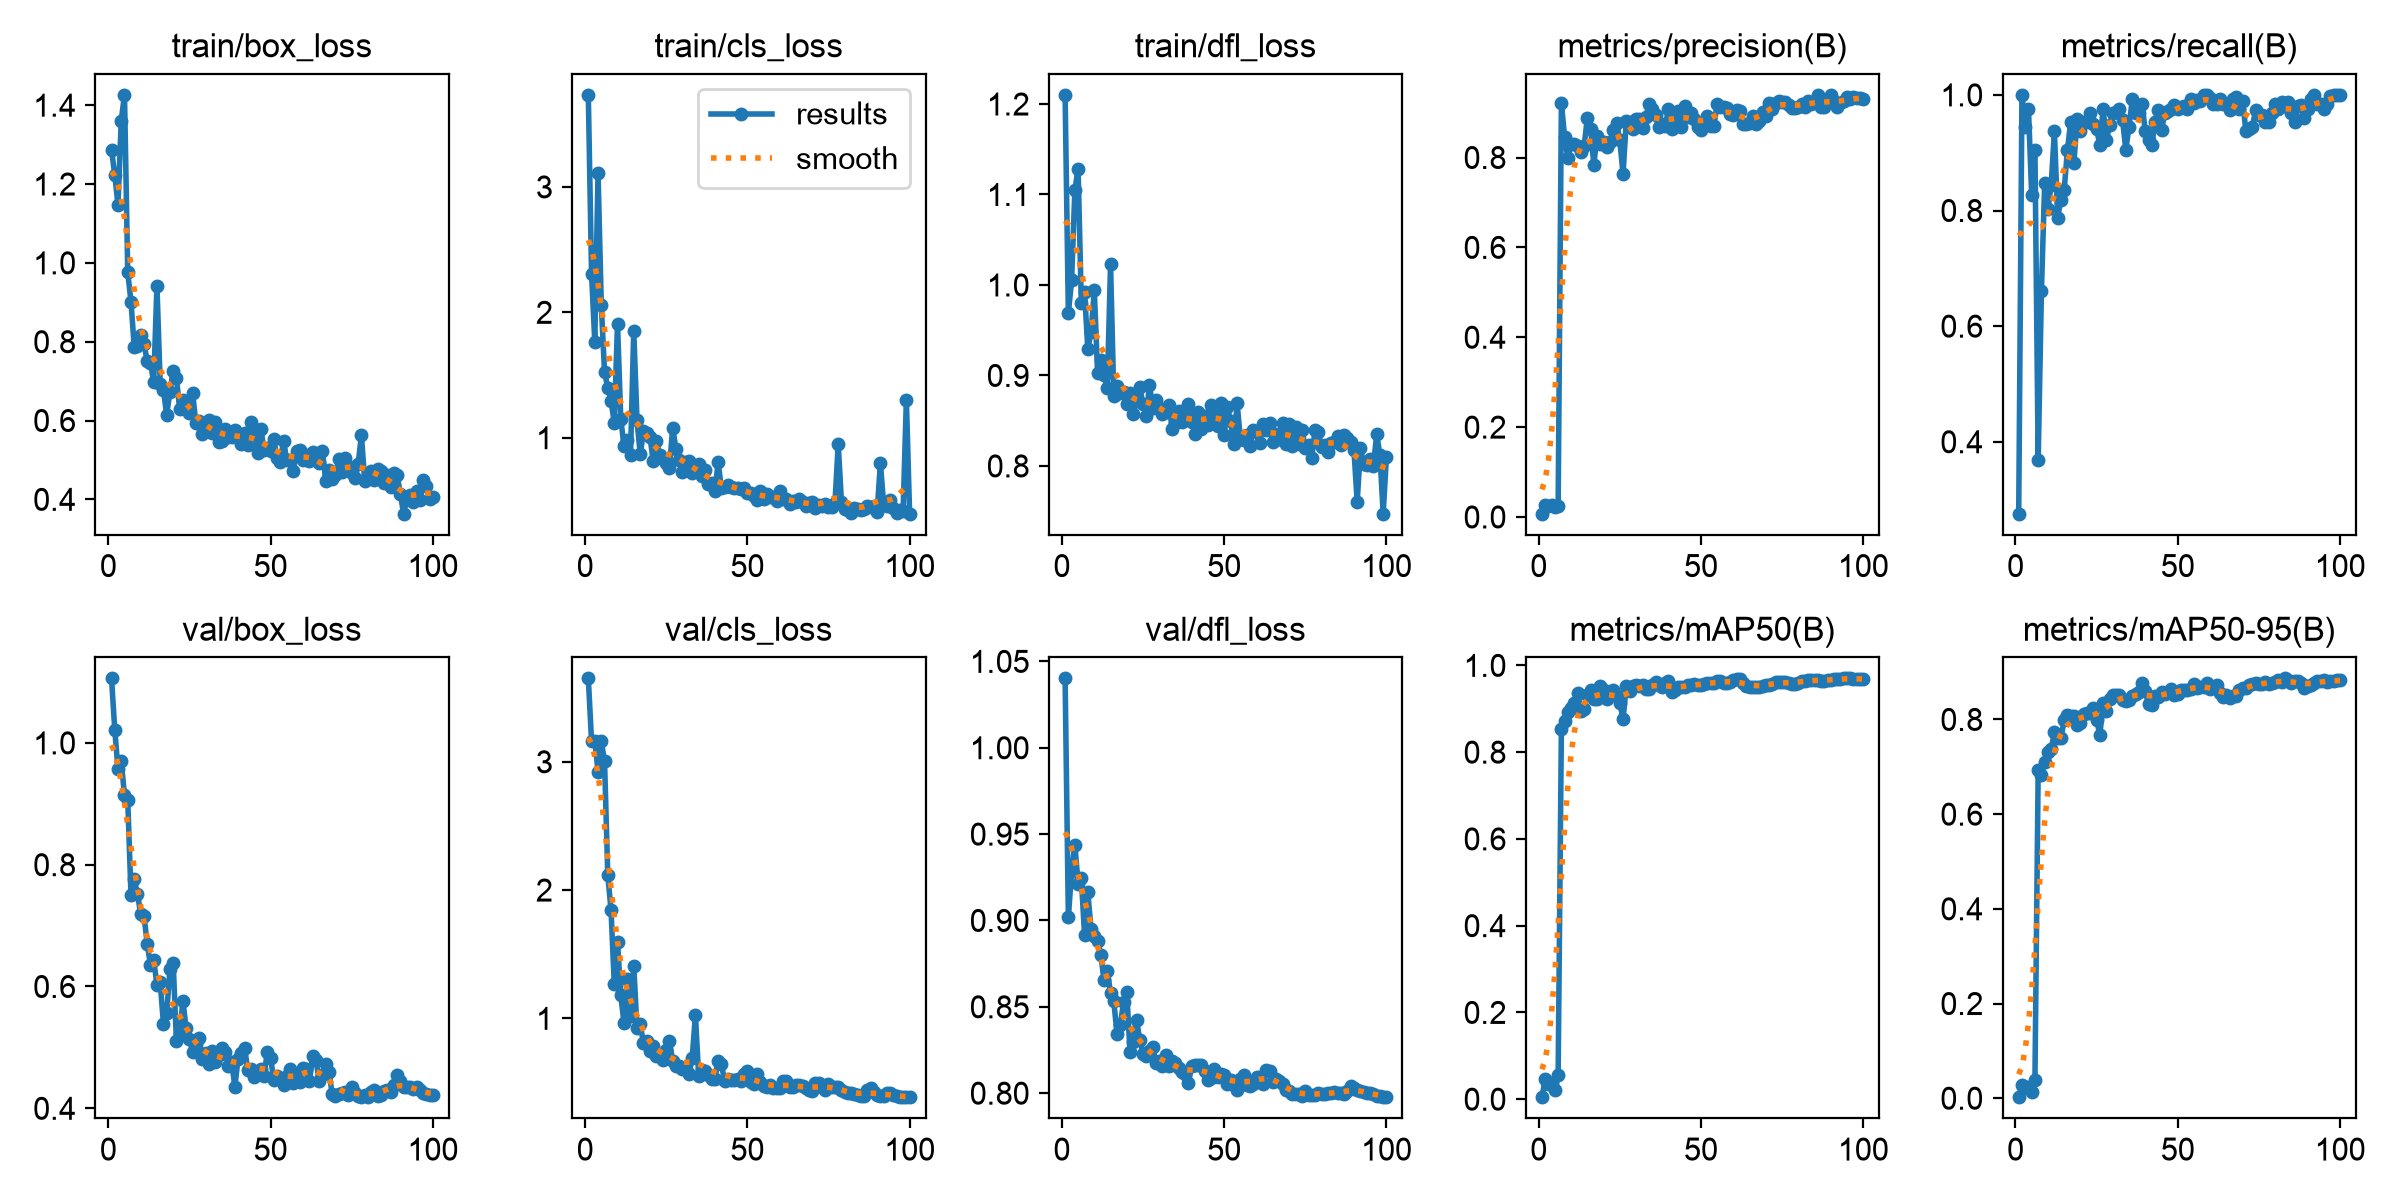

The file beside this chart, header and first rows:
epoch, time, train/box_loss, train/cls_loss, train/dfl_loss, metrics/precision(B), metrics/recall(B), metrics/mAP50(B), metrics/mAP50-95(B), val/box_loss, val/cls_loss, val/dfl_loss, lr/pg0, lr/pg1, lr/pg2
1, 3.874, 1.287, 3.734, 1.21, 0.00729, 0.2756, 0.00456, 0.00217, 1.106, 3.65, 1.04, 0.0006111, 0.0006111, 0.0006111
2, 6.972, 1.223, 2.304, 0.9688, 0.02646, 1, 0.04558, 0.02872, 1.022, 3.162, 0.9019, 0.001265, 0.001265, 0.001265
3, 10.29, 1.146, 1.766, 1.005, 0.025, 0.9449, 0.0343, 0.02167, 0.9565, 3.163, 0.9284, 0.001906, 0.001906, 0.001906
4, 13.48, 1.361, 3.113, 1.105, 0.02583, 0.9764, 0.03621, 0.02336, 0.9695, 2.924, 0.9439, 0.001941, 0.001941, 0.001941
5, 16.63, 1.426, 2.057, 1.128, 0.02187, 0.8268, 0.02069, 0.01226, 0.9141, 3.159, 0.9214, 0.001921, 0.001921, 0.001921
6, 19.69, 0.9763, 1.524, 0.9798, 0.02396, 0.9055, 0.05514, 0.03888, 0.9067, 3.005, 0.9244, 0.001901, 0.001901, 0.001901
7, 22.83, 0.9016, 1.399, 0.992, 0.9212, 0.3683, 0.8536, 0.6931, 0.7508, 2.118, 0.8913, 0.001881, 0.001881, 0.001881
8, 25.96, 0.7874, 1.296, 0.9288, 0.8447, 0.6614, 0.8713, 0.6835, 0.7757, 1.844, 0.9162, 0.001861, 0.001861, 0.001861
9, 28.96, 0.7891, 1.119, 0.9483, 0.7995, 0.8476, 0.8929, 0.7104, 0.7526, 1.27, 0.895, 0.001842, 0.001842, 0.001842
10, 32.21, 0.8158, 1.908, 0.9941, 0.829, 0.8018, 0.9012, 0.7313, 0.7184, 1.595, 0.8913, 0.001822, 0.001822, 0.001822
11, 35.58, 0.7935, 1.153, 0.9032, 0.8297, 0.8439, 0.9124, 0.737, 0.7165, 1.179, 0.8884, 0.001802, 0.001802, 0.001802
12, 38.66, 0.7512, 0.9331, 0.9173, 0.8257, 0.937, 0.937, 0.773, 0.6704, 0.9643, 0.88, 0.001782, 0.001782, 0.001782
13, 41.89, 0.7469, 0.9781, 0.9011, 0.8126, 0.7874, 0.8955, 0.7609, 0.6354, 1.305, 0.8653, 0.001762, 0.001762, 0.001762
14, 45.31, 0.6968, 0.8639, 0.8858, 0.825, 0.8189, 0.8986, 0.7604, 0.6435, 1.021, 0.8706, 0.001743, 0.001743, 0.001743
15, 48.35, 0.9416, 1.855, 1.023, 0.8883, 0.8347, 0.9326, 0.7978, 0.603, 1.41, 0.8582, 0.001723, 0.001723, 0.001723
16, 51.6, 0.6934, 1.14, 0.8769, 0.8645, 0.904, 0.9441, 0.8094, 0.6071, 0.9227, 0.8531, 0.001703, 0.001703, 0.001703
17, 54.75, 0.6776, 0.8668, 0.8886, 0.7844, 0.9528, 0.9233, 0.8069, 0.5388, 0.954, 0.8344, 0.001683, 0.001683, 0.001683
18, 57.87, 0.6144, 1.053, 0.8804, 0.8488, 0.8819, 0.9229, 0.8068, 0.5563, 0.8059, 0.8392, 0.001663, 0.001663, 0.001663
19, 61.08, 0.673, 1.036, 0.8819, 0.8296, 0.9587, 0.9524, 0.7885, 0.6282, 0.822, 0.8528, 0.001644, 0.001644, 0.001644
20, 64, 0.7248, 1.006, 0.8688, 0.8355, 0.937, 0.9437, 0.7928, 0.6385, 0.7484, 0.8583, 0.001624, 0.001624, 0.001624
21, 67.04, 0.7086, 0.8155, 0.8807, 0.8231, 0.9528, 0.9229, 0.8121, 0.5108, 0.7841, 0.8239, 0.001604, 0.001604, 0.001604
22, 69.94, 0.6291, 0.9734, 0.8572, 0.8348, 0.9528, 0.9385, 0.8128, 0.5239, 0.7071, 0.8296, 0.001584, 0.001584, 0.001584
23, 73.06, 0.6532, 0.8586, 0.8723, 0.8619, 0.9685, 0.9439, 0.814, 0.5763, 0.7148, 0.8425, 0.001564, 0.001564, 0.001564
24, 76.24, 0.6378, 0.8313, 0.887, 0.8765, 0.9503, 0.9304, 0.8232, 0.5311, 0.6776, 0.8309, 0.001545, 0.001545, 0.001545
25, 79.58, 0.6202, 0.7984, 0.8685, 0.8386, 0.9408, 0.9137, 0.7994, 0.5138, 0.7519, 0.8229, 0.001525, 0.001525, 0.001525
26, 82.89, 0.6694, 0.7589, 0.8547, 0.763, 0.9134, 0.8763, 0.767, 0.4929, 0.8211, 0.8217, 0.001505, 0.001505, 0.001505
27, 86.29, 0.5927, 1.081, 0.8899, 0.8822, 0.9764, 0.953, 0.8343, 0.5064, 0.668, 0.8242, 0.001485, 0.001485, 0.001485
28, 89.37, 0.5988, 0.912, 0.864, 0.8782, 0.9213, 0.9417, 0.8172, 0.515, 0.6319, 0.8266, 0.001465, 0.001465, 0.001465
29, 92.52, 0.5649, 0.8197, 0.8724, 0.8637, 0.9478, 0.9516, 0.843, 0.4813, 0.6318, 0.8173, 0.001446, 0.001446, 0.001446
30, 95.56, 0.58, 0.7247, 0.864, 0.8868, 0.9685, 0.9554, 0.8508, 0.4908, 0.6037, 0.8188, 0.001426, 0.001426, 0.001426
31, 98.47, 0.6007, 0.804, 0.8572, 0.8851, 0.9707, 0.9532, 0.8511, 0.4723, 0.6025, 0.8159, 0.001406, 0.001406, 0.001406
32, 101.9, 0.5682, 0.8168, 0.8598, 0.8656, 0.9764, 0.9542, 0.8507, 0.4944, 0.5636, 0.822, 0.001386, 0.001386, 0.001386
33, 105, 0.5956, 0.7161, 0.8676, 0.8901, 0.9561, 0.9458, 0.8406, 0.4768, 0.6882, 0.8155, 0.001366, 0.001366, 0.001366
34, 108.1, 0.5461, 0.7705, 0.841, 0.9186, 0.9055, 0.9451, 0.8386, 0.4879, 1.024, 0.8189, 0.001347, 0.001347, 0.001347
35, 111.4, 0.5475, 0.7894, 0.8471, 0.9073, 0.9449, 0.9543, 0.8405, 0.499, 0.5512, 0.8175, 0.001327, 0.001327, 0.001327
36, 114.5, 0.5778, 0.6912, 0.8603, 0.8948, 0.9921, 0.9609, 0.8495, 0.4918, 0.5966, 0.8144, 0.001307, 0.001307, 0.001307
37, 117.8, 0.5591, 0.7404, 0.8485, 0.8674, 0.9685, 0.9539, 0.853, 0.47, 0.5906, 0.8121, 0.001287, 0.001287, 0.001287
38, 120.9, 0.557, 0.6277, 0.8523, 0.8744, 0.9685, 0.9508, 0.8579, 0.4768, 0.5592, 0.811, 0.001267, 0.001267, 0.001267
39, 124.1, 0.5772, 0.6369, 0.8682, 0.8701, 0.9842, 0.96, 0.8774, 0.4357, 0.5254, 0.8061, 0.001248, 0.001248, 0.001248
40, 127.1, 0.5575, 0.573, 0.8491, 0.9073, 0.937, 0.9636, 0.8601, 0.4812, 0.5303, 0.816, 0.001228, 0.001228, 0.001228
41, 130.2, 0.5408, 0.804, 0.8357, 0.8636, 0.9213, 0.9388, 0.8318, 0.4916, 0.6675, 0.8162, 0.001208, 0.001208, 0.001208
42, 133.3, 0.5673, 0.5987, 0.8598, 0.8883, 0.9134, 0.943, 0.8304, 0.4994, 0.6443, 0.8161, 0.001188, 0.001188, 0.001188
43, 136.2, 0.538, 0.6065, 0.8405, 0.9041, 0.9528, 0.9512, 0.8489, 0.4625, 0.5109, 0.8164, 0.001168, 0.001168, 0.001168
44, 139.2, 0.5967, 0.6191, 0.8553, 0.8669, 0.9747, 0.9491, 0.8483, 0.465, 0.5293, 0.8126, 0.001149, 0.001149, 0.001149
45, 142.3, 0.5687, 0.6077, 0.845, 0.9155, 0.9389, 0.9506, 0.8571, 0.4521, 0.521, 0.8078, 0.001129, 0.001129, 0.001129
46, 145.4, 0.5164, 0.6011, 0.8674, 0.8893, 0.9685, 0.9546, 0.8528, 0.4581, 0.5158, 0.8086, 0.001109, 0.001109, 0.001109
47, 148.3, 0.5794, 0.5997, 0.8551, 0.8982, 0.9725, 0.9554, 0.8575, 0.4654, 0.5281, 0.814, 0.001089, 0.001089, 0.001089
48, 151.7, 0.5252, 0.5895, 0.8444, 0.8863, 0.9764, 0.956, 0.8637, 0.4524, 0.5136, 0.8096, 0.001069, 0.001069, 0.001069
49, 154.8, 0.5308, 0.5984, 0.8691, 0.8678, 0.9817, 0.9543, 0.8507, 0.4932, 0.5669, 0.8114, 0.00105, 0.00105, 0.00105
50, 157.8, 0.5222, 0.5617, 0.8337, 0.8601, 0.9764, 0.9558, 0.8538, 0.4826, 0.591, 0.8104, 0.00103, 0.00103, 0.00103
51, 160.9, 0.5534, 0.5598, 0.8652, 0.8796, 0.9783, 0.957, 0.863, 0.447, 0.5041, 0.8056, 0.00101, 0.00101, 0.00101
52, 164, 0.5041, 0.5357, 0.8493, 0.8925, 0.981, 0.9583, 0.8619, 0.4537, 0.4899, 0.8078, 0.0009902, 0.0009902, 0.0009902
53, 167.1, 0.4943, 0.5055, 0.8242, 0.8707, 0.9764, 0.9589, 0.8619, 0.4497, 0.5679, 0.8049, 0.0009704, 0.0009704, 0.0009704
54, 170.3, 0.5491, 0.5766, 0.8691, 0.8709, 0.9921, 0.9605, 0.8653, 0.4381, 0.5056, 0.802, 0.0009506, 0.0009506, 0.0009506
55, 173.2, 0.4998, 0.5114, 0.83, 0.9192, 0.9858, 0.9647, 0.8755, 0.4536, 0.4723, 0.8082, 0.0009308, 0.0009308, 0.0009308
56, 176.1, 0.4995, 0.5533, 0.8286, 0.913, 0.9918, 0.9635, 0.8671, 0.4646, 0.4634, 0.8108, 0.000911, 0.000911, 0.000911
57, 179.3, 0.4724, 0.5238, 0.8346, 0.9128, 0.9892, 0.9598, 0.8683, 0.4417, 0.4791, 0.8047, 0.0008912, 0.0008912, 0.0008912
58, 182.4, 0.523, 0.5264, 0.8217, 0.9095, 1, 0.9584, 0.8679, 0.4515, 0.4602, 0.8041, 0.0008714, 0.0008714, 0.0008714
59, 185.5, 0.524, 0.4946, 0.8399, 0.8969, 1, 0.9628, 0.8774, 0.4435, 0.4562, 0.8051, 0.0008516, 0.0008516, 0.0008516
60, 188.7, 0.5005, 0.5727, 0.8376, 0.8939, 0.9951, 0.9652, 0.8643, 0.4657, 0.456, 0.8092, 0.0008318, 0.0008318, 0.0008318
... 40 more rows
